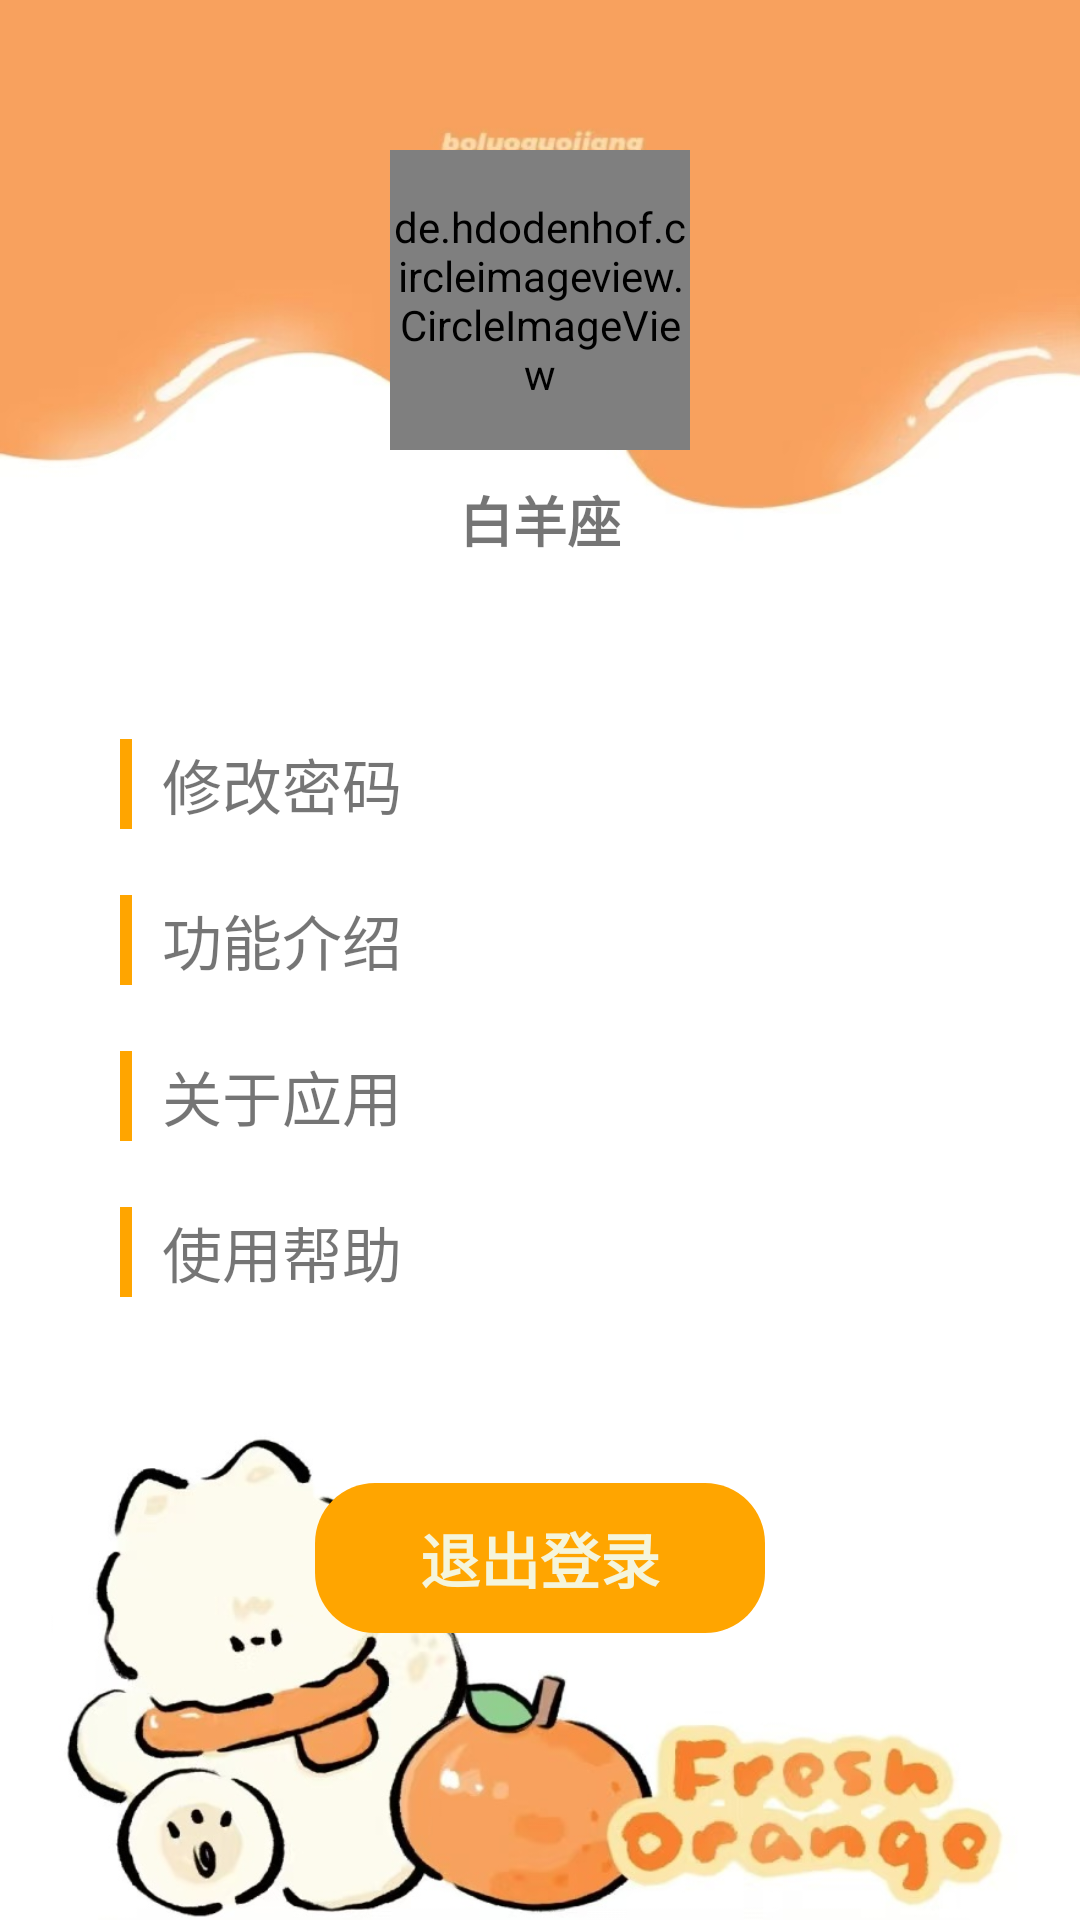

This screen was rendered from an Android layout file. Write that file and the resources it references.
<!-- AndroidManifest.xml: application theme Theme.AppCompat.Light.NoActionBar -->
<!-- res/layout/fragment_me.xml -->
<?xml version="1.0" encoding="utf-8"?>
<LinearLayout
    xmlns:android="http://schemas.android.com/apk/res/android"
    android:layout_width="match_parent"
    android:layout_height="match_parent"
    xmlns:app="http://schemas.android.com/apk/res-auto"
    android:orientation="vertical"
    android:background="@drawable/background3">

        <de.hdodenhof.circleimageview.CircleImageView
            android:id="@+id/mefrag_iv"
            android:layout_width="100dp"
            android:layout_gravity="center_horizontal"
            android:layout_marginTop="50dp"
            app:civ_border_width="2dp"
            app:civ_border_color="@color/grey"
            android:layout_height="100dp"/>

    <TextView
        android:id="@+id/mefrag_tv_name"
        android:layout_width="wrap_content"
        android:layout_height="wrap_content"
        android:text="白羊座"
        android:textSize="18sp"
        android:textStyle="bold"
        android:layout_gravity="center_horizontal"
        android:layout_marginBottom="50dp"
        android:layout_marginTop="10dp"/>

    <LinearLayout
        android:id="@+id/updatePWD"
        android:layout_width="match_parent"
        android:layout_height="50dp"
        android:orientation="horizontal">
        <View
            android:layout_width="4dp"
            android:layout_height="30dp"
            android:layout_gravity="center_vertical"
            android:background="#FFA500"
            android:layout_marginLeft="40dp"
            android:layout_marginRight="10dp" />

        <TextView
            android:layout_width="wrap_content"
            android:layout_height="match_parent"
            android:gravity="center|left"
            android:text="@string/change"
            android:textSize="20sp" />
        <ImageView
            android:layout_width="wrap_content"
            android:layout_height="wrap_content"
            android:src="@drawable/right"
            android:layout_marginLeft="230dp"
            android:layout_gravity="center"/>


    </LinearLayout>

    <View
        android:layout_width="match_parent"
        android:layout_height="2dp"
        android:background="@color/white"
        />
    <LinearLayout
        android:layout_width="match_parent"
        android:id="@+id/function"
        android:layout_height="50dp"
        android:orientation="horizontal">
        <View
            android:layout_width="4dp"
            android:layout_height="30dp"
            android:layout_gravity="center_vertical"
            android:background="#FFA500"
            android:layout_marginLeft="40dp"
            android:layout_marginRight="10dp" />
        <TextView
            android:layout_width="wrap_content"
            android:layout_height="match_parent"
            android:text="@string/function"
            android:gravity="center|left"
            android:textSize="20sp"/>
        <ImageView
            android:layout_width="wrap_content"
            android:layout_height="wrap_content"
            android:src="@drawable/right"
            android:layout_marginLeft="230dp"
            android:layout_gravity="center"/>
    </LinearLayout>
    <View
        android:layout_width="match_parent"
        android:layout_height="2dp"
        android:background="@color/white"
        />
    <LinearLayout
        android:layout_width="match_parent"
        android:layout_height="50dp"
        android:id="@+id/about"
        android:orientation="horizontal">
        <View
            android:layout_width="4dp"
            android:layout_height="30dp"
            android:layout_gravity="center_vertical"
            android:background="#FFA500"
            android:layout_marginLeft="40dp"
            android:layout_marginRight="10dp" />

        <TextView
            android:layout_width="wrap_content"
            android:layout_height="match_parent"
            android:gravity="center|left"
            android:text="@string/about_app"
            android:textSize="20sp" />
        <ImageView
            android:layout_width="wrap_content"
            android:layout_height="wrap_content"
            android:src="@drawable/right"
            android:layout_marginLeft="230dp"
            android:layout_gravity="center"/>
    </LinearLayout>
    <View
        android:layout_width="match_parent"
        android:layout_height="2dp"
        android:background="@color/white"
        />
    <LinearLayout
        android:layout_width="match_parent"
        android:layout_height="50dp"
        android:id="@+id/helper"
        android:orientation="horizontal">
        <View
            android:layout_width="4dp"
            android:layout_height="30dp"
            android:layout_gravity="center_vertical"
            android:background="#FFA500"
            android:layout_marginLeft="40dp"
            android:layout_marginRight="10dp" />
        <TextView

            android:layout_width="wrap_content"
            android:layout_height="match_parent"
            android:text="@string/feedback"
            android:gravity="center|left"
            android:textSize="20sp"/>
        <ImageView
            android:layout_width="wrap_content"
            android:layout_height="wrap_content"
            android:src="@drawable/right"
            android:layout_marginLeft="230dp"
            android:layout_gravity="center"/>
    </LinearLayout>
    <View
        android:layout_width="match_parent"
        android:layout_height="2dp"
        android:background="@color/white"
        />

    <TextView
        android:layout_width="150dp"
        android:layout_height="50dp"
        android:layout_gravity="center"
        android:layout_marginTop="50dp"
        android:background="@drawable/dock"
        android:gravity="center"
        android:text="退出登录"
        android:id="@+id/exit"
        android:textColor="#F5F5DC"
        android:textSize="20sp"
        android:textStyle="bold" />

</LinearLayout>
<!-- resources referenced by this layout -->
<resources>
  <color name="grey">#8a8a8a</color>
  <color name="white">#FFFFFF</color>
  <!-- drawable background3: jpg bitmap (drawable, 86982 bytes) -->
  <!-- drawable dock (drawable) -->
  <?xml version="1.0" encoding="utf-8"?>
  <shape xmlns:android="http://schemas.android.com/apk/res/android"
      android:shape="rectangle">
      <corners android:radius="20dp" />
      <solid android:color="#FFA500" />
  </shape>
  <!-- drawable right: png bitmap (drawable, 679 bytes) -->
  <string name="about_app">关于应用</string>
  <string name="change">修改密码</string>
  <string name="feedback">使用帮助</string>
  <string name="function">功能介绍</string>
</resources>
